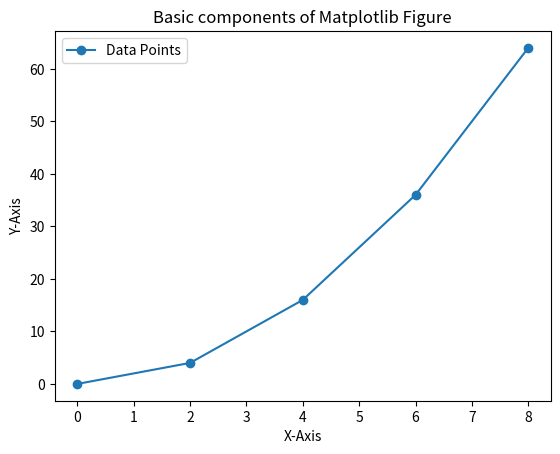

Python code for this plot:
import matplotlib.pyplot as plt
x = [0, 2, 4, 6, 8]
y = [0, 4, 16, 36, 64]
fig, ax = plt.subplots()
ax.plot(x, y, marker='o', label="Data Points")
ax.set_title("Basic components of Matplotlib Figure")
ax.set_xlabel("X-Axis")
ax.set_ylabel("Y-Axis")
ax.legend()
plt.show()
